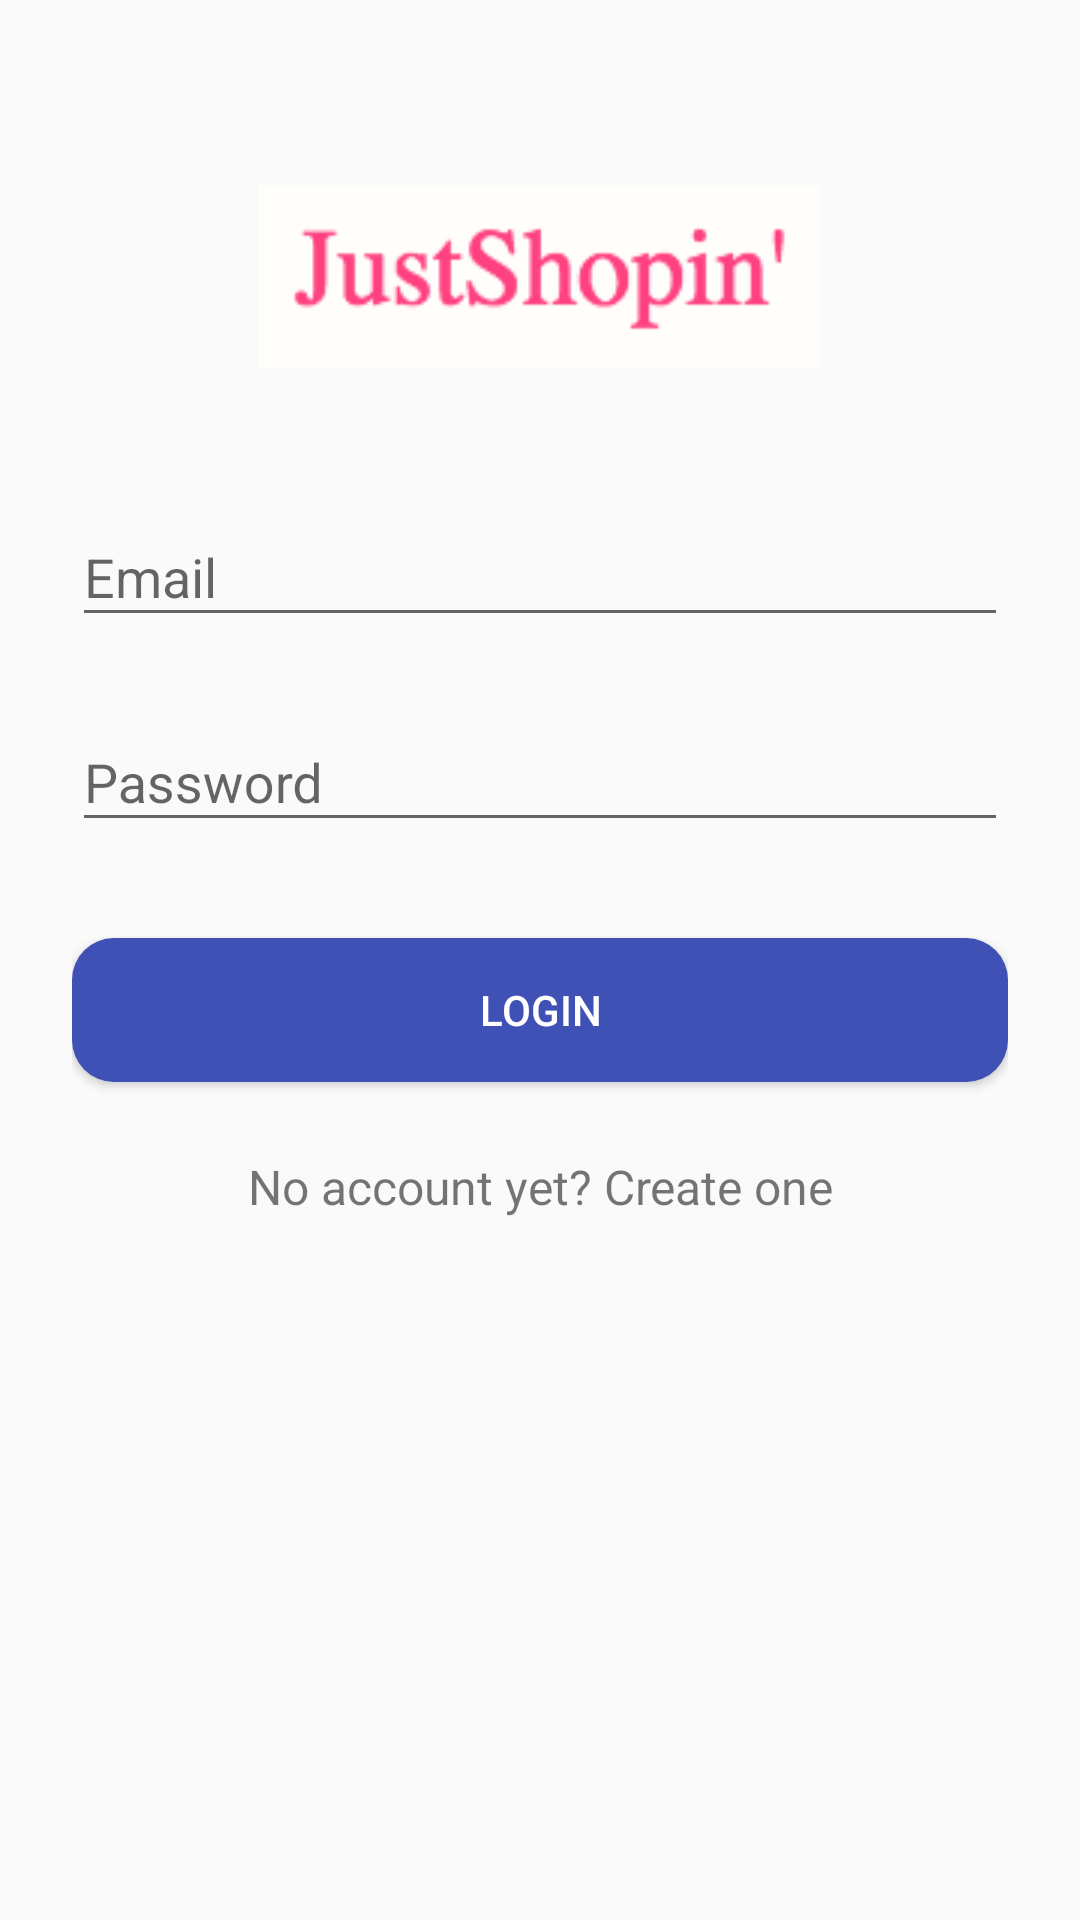

Reconstruct the res/layout file that produces this screen, plus the resources it refers to.
<!-- AndroidManifest.xml: application theme AppTheme -->
<!-- res/layout/activity_login.xml -->
<?xml version="1.0" encoding="utf-8"?>
<LinearLayout xmlns:android="http://schemas.android.com/apk/res/android"
    android:orientation="vertical" android:layout_width="match_parent"
    android:layout_height="match_parent">

    <ScrollView xmlns:android="http://schemas.android.com/apk/res/android"
        android:layout_width="fill_parent"
        android:layout_height="fill_parent"
        android:fitsSystemWindows="true">

        <LinearLayout
            android:orientation="vertical"
            android:layout_width="match_parent"
            android:layout_height="wrap_content"
            android:paddingTop="56dp"
            android:paddingLeft="24dp"
            android:paddingRight="24dp">

            <ImageView android:src="@drawable/logo"
                android:layout_width="wrap_content"
                android:layout_height="72dp"
                android:layout_marginBottom="24dp"
                android:layout_gravity="center_horizontal" />

            
            <android.support.design.widget.TextInputLayout
                android:layout_width="match_parent"
                android:layout_height="wrap_content"
                android:layout_marginTop="8dp"
                android:layout_marginBottom="8dp">
                <EditText android:id="@+id/input_email"
                    android:layout_width="match_parent"
                    android:layout_height="wrap_content"
                    android:inputType="textEmailAddress"
                    android:hint="Email" />
            </android.support.design.widget.TextInputLayout>

            
            <android.support.design.widget.TextInputLayout
                android:layout_width="match_parent"
                android:layout_height="wrap_content"
                android:layout_marginTop="8dp"
                android:layout_marginBottom="8dp">
                <EditText android:id="@+id/input_password"
                    android:layout_width="match_parent"
                    android:layout_height="wrap_content"
                    android:inputType="textPassword"
                    android:hint="Password"/>
            </android.support.design.widget.TextInputLayout>

            <android.support.v7.widget.AppCompatButton
                android:id="@+id/btn_login"
                android:layout_width="fill_parent"
                android:layout_height="wrap_content"
                android:layout_marginTop="24dp"
                android:layout_marginBottom="24dp"
                android:padding="12dp"
                android:text="Login"
                android:textColor="#FFFFFF"
                android:background="@drawable/button_purchase"/>

            <TextView android:id="@+id/link_signup"
                android:layout_width="fill_parent"
                android:layout_height="wrap_content"
                android:layout_marginBottom="24dp"
                android:text="No account yet? Create one"
                android:gravity="center"
                android:textSize="16dip"/>

        </LinearLayout>
    </ScrollView>

</LinearLayout>
<!-- resources referenced by this layout -->
<resources>
  <!-- drawable button_purchase (drawable) -->
  <?xml version="1.0" encoding="utf-8"?>
  <shape xmlns:android="http://schemas.android.com/apk/res/android" android:shape="rectangle" >
      <corners
          android:radius="14dp"
          />
      <solid
          android:color="#3F51B5"
          />
      <padding
          android:left="0dp"
          android:top="0dp"
          android:right="0dp"
          android:bottom="0dp"
          />
      <size
          android:width="120dp"
          android:height="40dp"
          />
      <stroke
          android:width="0dp"
          android:color="#000000"
          />
  </shape>
  <!-- drawable logo: png bitmap (drawable, 4075 bytes) -->
  <style name="AppTheme" parent="Theme.AppCompat.Light.DarkActionBar">
          
          <item name="colorPrimary">@color/colorPrimary</item>
          <item name="colorPrimaryDark">@color/colorPrimaryDark</item>
          <item name="colorAccent">@color/colorAccent</item>
      </style>
  <!-- not gathered from this repository: default colours our renderer supplied (Android Studio template values) -->
  <color name="colorPrimary">#FF6200EE</color>
  <color name="colorPrimaryDark">#FF3700B3</color>
  <color name="colorAccent">#FF03DAC5</color>
</resources>
